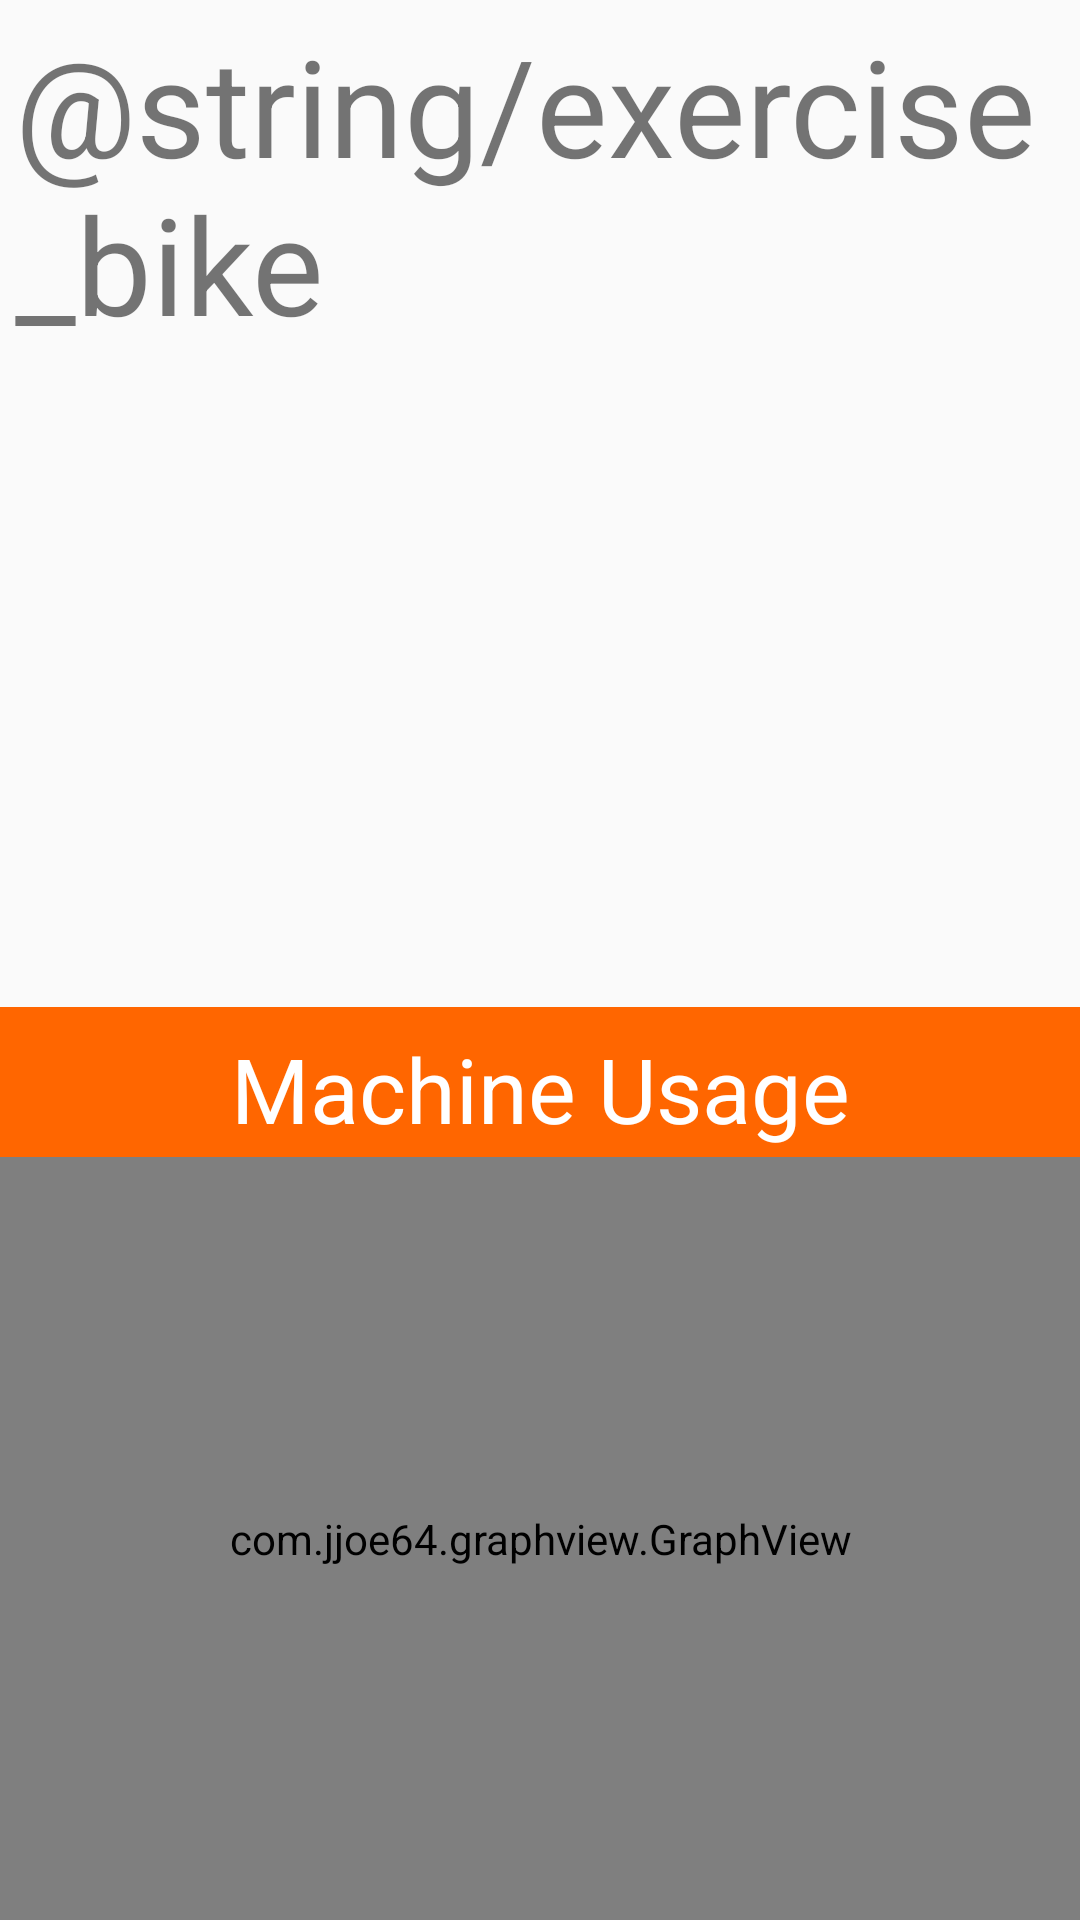

Reconstruct the res/layout file that produces this screen, plus the resources it refers to.
<!-- AndroidManifest.xml: application theme AppTheme -->
<!-- res/layout/activity_machine_specific2.xml -->
<?xml version="1.0" encoding="utf-8"?>

<RelativeLayout xmlns:android="http://schemas.android.com/apk/res/android"
    xmlns:app="http://schemas.android.com/apk/res-auto"
    xmlns:tools="http://schemas.android.com/tools"
    android:id="@+id/activity_machine_specific2_page"
    android:layout_width="match_parent"
    android:layout_height="match_parent"
    android:weightSum = "1"
    tools:context="com.tom_roush.musclesloth.MachineSpecific2Activity">

    <LinearLayout
        android:orientation="vertical"
        android:layout_width="match_parent"
        android:layout_height="match_parent"
        android:layout_weight = ".4"
        android:weightSum="1"
        android:layout_alignParentTop="true"
        android:layout_alignParentLeft="true"
        android:layout_alignParentStart="true">

        <TextView
            android:text="@string/exercise_bike"
            android:layout_width="wrap_content"
            android:layout_height="wrap_content"
            android:layout_gravity="center_horizontal"
            android:textSize="45sp"
            android:typeface="sans"
            android:layout_margin="5dp"
            android:id="@+id/title_txt" />

        <LinearLayout
            android:orientation="horizontal"
            android:layout_width="wrap_content"
            android:layout_height="wrap_content"
            android:background="@color/white">

            <ImageView
                android:layout_width="match_parent"
                android:layout_height="203dp"
                app:srcCompat="@drawable/img_1"
                android:id="@+id/imageView2"
                android:layout_weight="0.24" />
        </LinearLayout>

        <TextView
            android:text="Machine Usage"
            android:textColor="@color/white"
            android:textAlignment="center"
            android:textSize="30dp"
            android:paddingTop="7dp"
            android:layout_marginTop="10dp"
            android:layout_width="match_parent"
            android:layout_height="50dp"
            android:background="@color/colorAccent"
            android:id="@+id/textView2" />

        <com.jjoe64.graphview.GraphView
            android:layout_width="match_parent"
            android:layout_height="match_parent"
            android:paddingLeft="16dp"
            android:paddingRight="16dp"
            android:id="@+id/graph2" />

    </LinearLayout>


</RelativeLayout>
<!-- resources referenced by this layout -->
<resources>
  <color name="colorAccent">#FF6600</color>
  <color name="white">#FFFFFF</color>
  <style name="AppTheme" parent="Theme.AppCompat.Light.DarkActionBar">
          
          <item name="colorPrimary">@color/colorPrimary</item>
          <item name="colorPrimaryDark">@color/colorPrimaryDark</item>
          <item name="colorAccent">@color/colorAccent</item>
          <item name="android:buttonStyle">@style/ButtonStyle</item>
      </style>
  <color name="colorPrimary">#3f51b5</color>
  <color name="colorPrimaryDark">#303F9F</color>
  <style name="ButtonStyle" parent="android:style/Widget.Button">
  
      </style>
</resources>
